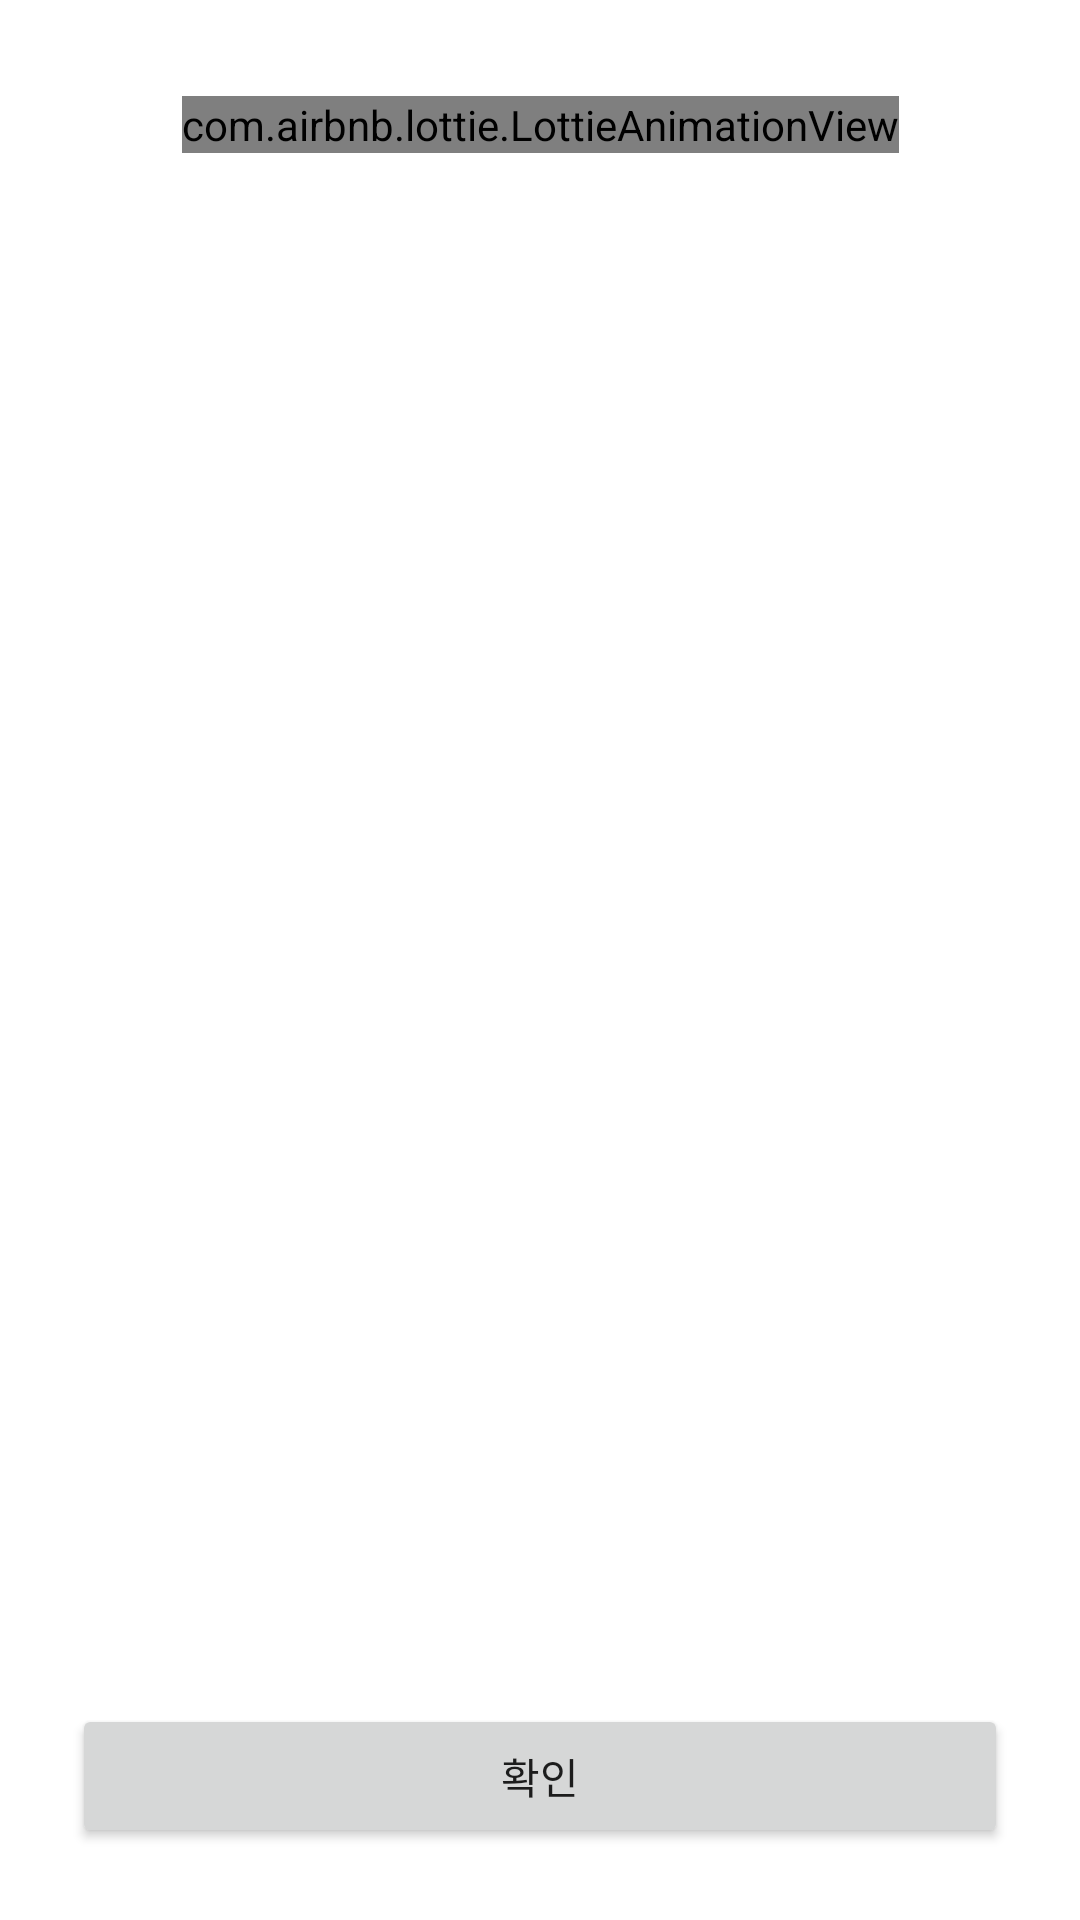

Produce the Android XML layout that renders to this screen, including the resource entries it uses.
<!-- AndroidManifest.xml: application theme Theme.2021IctProject -->
<!-- res/layout/charge_cash_finish_fragment.xml -->
<?xml version="1.0" encoding="utf-8"?>
<layout xmlns:android="http://schemas.android.com/apk/res/android"
    xmlns:app="http://schemas.android.com/apk/res-auto"
    xmlns:tools="http://schemas.android.com/tools">

    <data>
        <variable
            name="vm"
            type="com.project.concon.viewmodel.ChargeCashViewModel" />
    </data>

    <androidx.constraintlayout.widget.ConstraintLayout
        android:layout_width="match_parent"
        android:layout_height="match_parent"
        tools:context=".fragment.ChargeCashFinishFragment">

        <com.airbnb.lottie.LottieAnimationView
            android:id="@+id/lottieAnimationView"
            android:layout_width="wrap_content"
            android:layout_height="wrap_content"
            android:layout_marginTop="32dp"
            app:layout_constraintEnd_toEndOf="parent"
            app:layout_constraintStart_toStartOf="parent"
            app:layout_constraintTop_toTopOf="parent"
            app:lottie_autoPlay="true"
            app:lottie_fileName="fail.json" />

        <androidx.appcompat.widget.AppCompatButton
            android:id="@+id/button"
            android:layout_width="0dp"
            android:layout_height="wrap_content"
            android:layout_marginStart="24dp"
            android:layout_marginEnd="24dp"
            android:layout_marginBottom="24dp"
            android:text="@string/confirm"
            app:layout_constraintBottom_toBottomOf="parent"
            app:layout_constraintEnd_toEndOf="parent"
            app:layout_constraintStart_toStartOf="parent" />

        <TextView
            android:id="@+id/textView10"
            android:textColor="@color/black"
            android:textSize="25sp"
            android:layout_width="wrap_content"
            android:layout_height="wrap_content"
            android:layout_marginTop="24dp"
            android:text="@{vm.msg}"
            tools:text="아무튼 텍스트뷰~"
            app:layout_constraintEnd_toEndOf="parent"
            app:layout_constraintStart_toStartOf="parent"
            app:layout_constraintTop_toBottomOf="@+id/lottieAnimationView" />

    </androidx.constraintlayout.widget.ConstraintLayout>
</layout>
<!-- resources referenced by this layout -->
<resources>
  <color name="black">#FF000000</color>
  <string name="confirm">확인</string>
  <style name="Theme.2021IctProject" parent="Theme.MaterialComponents.Light.NoActionBar">
          <item name="colorPrimaryDark">@color/black</item>
  
          
          <item name="colorPrimary">@color/main_color</item>
          <item name="colorPrimaryVariant">@color/purple_700</item>
          <item name="colorOnPrimary">@color/white</item>
          
          <item name="colorSecondary">@color/main_gradient_end_color</item>
          <item name="colorSecondaryVariant">@color/teal_700</item>
          <item name="colorOnSecondary">@color/black</item>
          
          <item name="windowActionBar">false</item>
          <item name="windowNoTitle">true</item>
      </style>
  <color name="main_color">#FFEBA231</color>
  <color name="purple_700">#FF3700B3</color>
  <color name="white">#FFFFFFFF</color>
  <color name="main_gradient_end_color">#FFEA5514</color>
  <color name="teal_700">#FF018786</color>
</resources>
